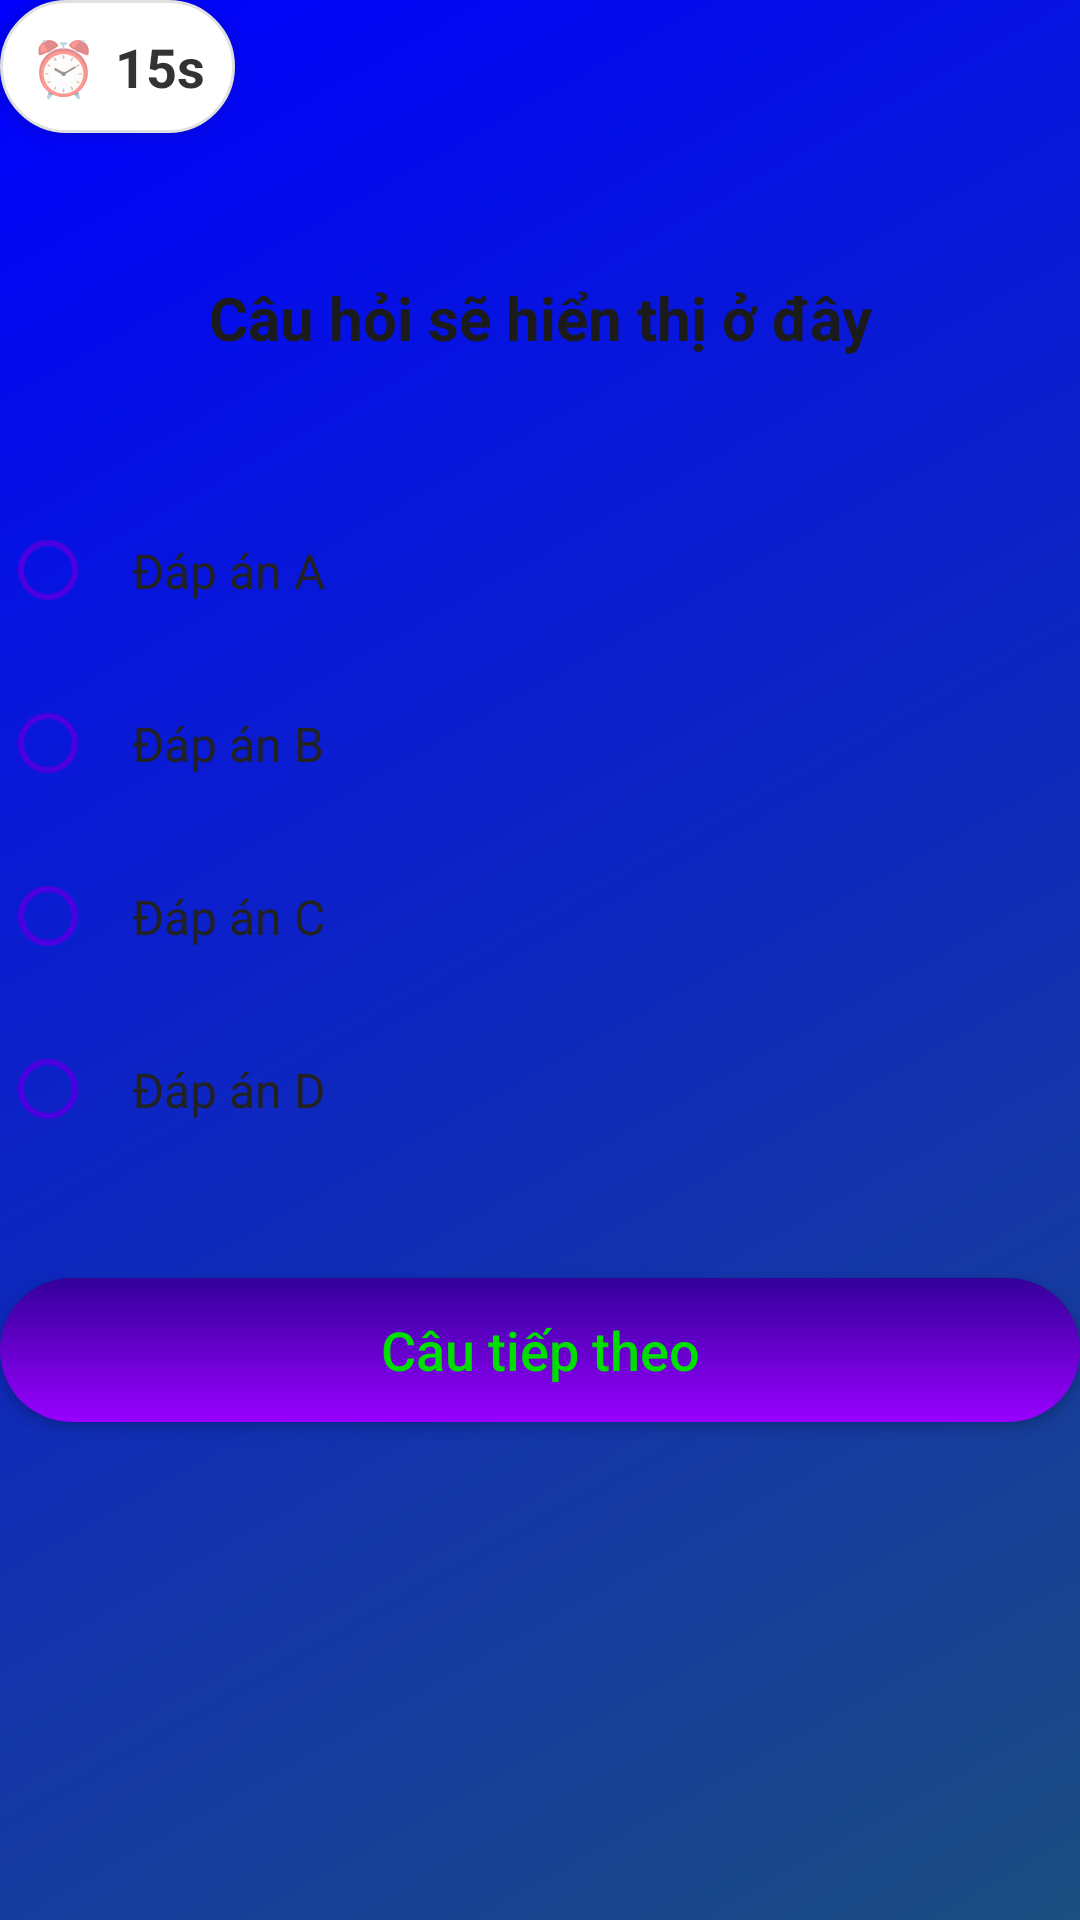

Reconstruct the res/layout file that produces this screen, plus the resources it refers to.
<!-- AndroidManifest.xml: application theme Theme.AppCompat.DayNight.NoActionBar -->
<!-- res/layout/activity_quiz.xml -->
<?xml version="1.0" encoding="utf-8"?>
<LinearLayout xmlns:android="http://schemas.android.com/apk/res/android"
    android:orientation="vertical"
    android:layout_width="match_parent"
    android:layout_height="match_parent"
    android:background="@drawable/bg_gradient">


    
    <LinearLayout
        android:id="@+id/timerLayout"
        android:orientation="horizontal"
        android:gravity="center"
        android:padding="10dp"
        android:background="@drawable/bg_timer_modern"
        android:elevation="4dp"
        android:layout_marginBottom="24dp"
        android:layout_width="wrap_content"
        android:layout_height="wrap_content">

        <TextView
            android:text="⏰"
            android:textSize="18sp"
            android:layout_marginEnd="6dp"
            android:layout_width="wrap_content"
            android:layout_height="wrap_content"/>

        <TextView
            android:id="@+id/tvTimer"
            android:text="15s"
            android:textStyle="bold"
            android:textColor="#333333"
            android:textSize="18sp"
            android:layout_width="wrap_content"
            android:layout_height="wrap_content"/>
    </LinearLayout>

    
    <LinearLayout
        android:orientation="vertical"
        android:padding="24dp"
        android:background="@drawable/bg_card_modern"
        android:elevation="8dp"
        android:layout_marginBottom="24dp"
        android:layout_width="match_parent"
        android:layout_height="wrap_content">

        <TextView
            android:id="@+id/tvQuestion"
            android:text="Câu hỏi sẽ hiển thị ở đây"
            android:textStyle="bold"
            android:textSize="20sp"
            android:textColor="#1B1B1B"
            android:gravity="center"
            android:layout_width="match_parent"
            android:layout_height="wrap_content"/>
    </LinearLayout>

    
    <RadioGroup
        android:id="@+id/rgOptions"
        android:orientation="vertical"
        android:layout_width="match_parent"
        android:layout_height="wrap_content">

        <RadioButton
            android:id="@+id/rbOption1"
            android:text="Đáp án A"
            style="@style/AnswerOption"/>

        <RadioButton
            android:id="@+id/rbOption2"
            android:text="Đáp án B"
            style="@style/AnswerOption"/>

        <RadioButton
            android:id="@+id/rbOption3"
            android:text="Đáp án C"
            style="@style/AnswerOption"/>

        <RadioButton
            android:id="@+id/rbOption4"
            android:text="Đáp án D"
            style="@style/AnswerOption"/>
    </RadioGroup>

    
    <Button
        android:id="@+id/btnNext"
        android:text="Câu tiếp theo"
        android:textAllCaps="false"
        android:textColor="#00DD00"
        android:textSize="18sp"
        android:background="@drawable/bg_button_modern"
        android:elevation="6dp"
        android:layout_marginTop="28dp"
        android:layout_width="match_parent"
        android:layout_height="wrap_content"/>
</LinearLayout>
<!-- resources referenced by this layout -->
<resources>
  <!-- drawable bg_button_modern (drawable) -->
  <?xml version="1.0" encoding="utf-8"?>
  <shape xmlns:android="http://schemas.android.com/apk/res/android">
      <gradient
          android:startColor="#9900FF"
          android:endColor="#330099"
          android:angle="90"/>
      <corners android:radius="30dp"/>
  </shape>
  <!-- drawable bg_gradient (drawable) -->
  <?xml version="1.0" encoding="utf-8"?>
  <shape xmlns:android="http://schemas.android.com/apk/res/android"
      android:shape="rectangle">
      <gradient
          android:angle="135"
          android:startColor="#1C4E80"
          android:endColor="#0000FF"
          android:type="linear" />
  </shape>
  <!-- drawable bg_timer_modern (drawable) -->
  <?xml version="1.0" encoding="utf-8"?>
  <shape xmlns:android="http://schemas.android.com/apk/res/android">
      <solid android:color="#FFFFFF"/>
      <corners android:radius="50dp"/>
      <stroke android:color="#E0E0E0" android:width="1dp"/>
  </shape>
  <style name="AnswerOption">
          <item name="android:background">@drawable/bg_card_modern</item>
          <item name="android:textColor">#222222</item>
          <item name="android:buttonTint">#4A00E0</item>
          <item name="android:padding">12dp</item>
          <item name="android:textSize">16sp</item>
          <item name="android:layout_marginBottom">12dp</item>
      </style>
</resources>
